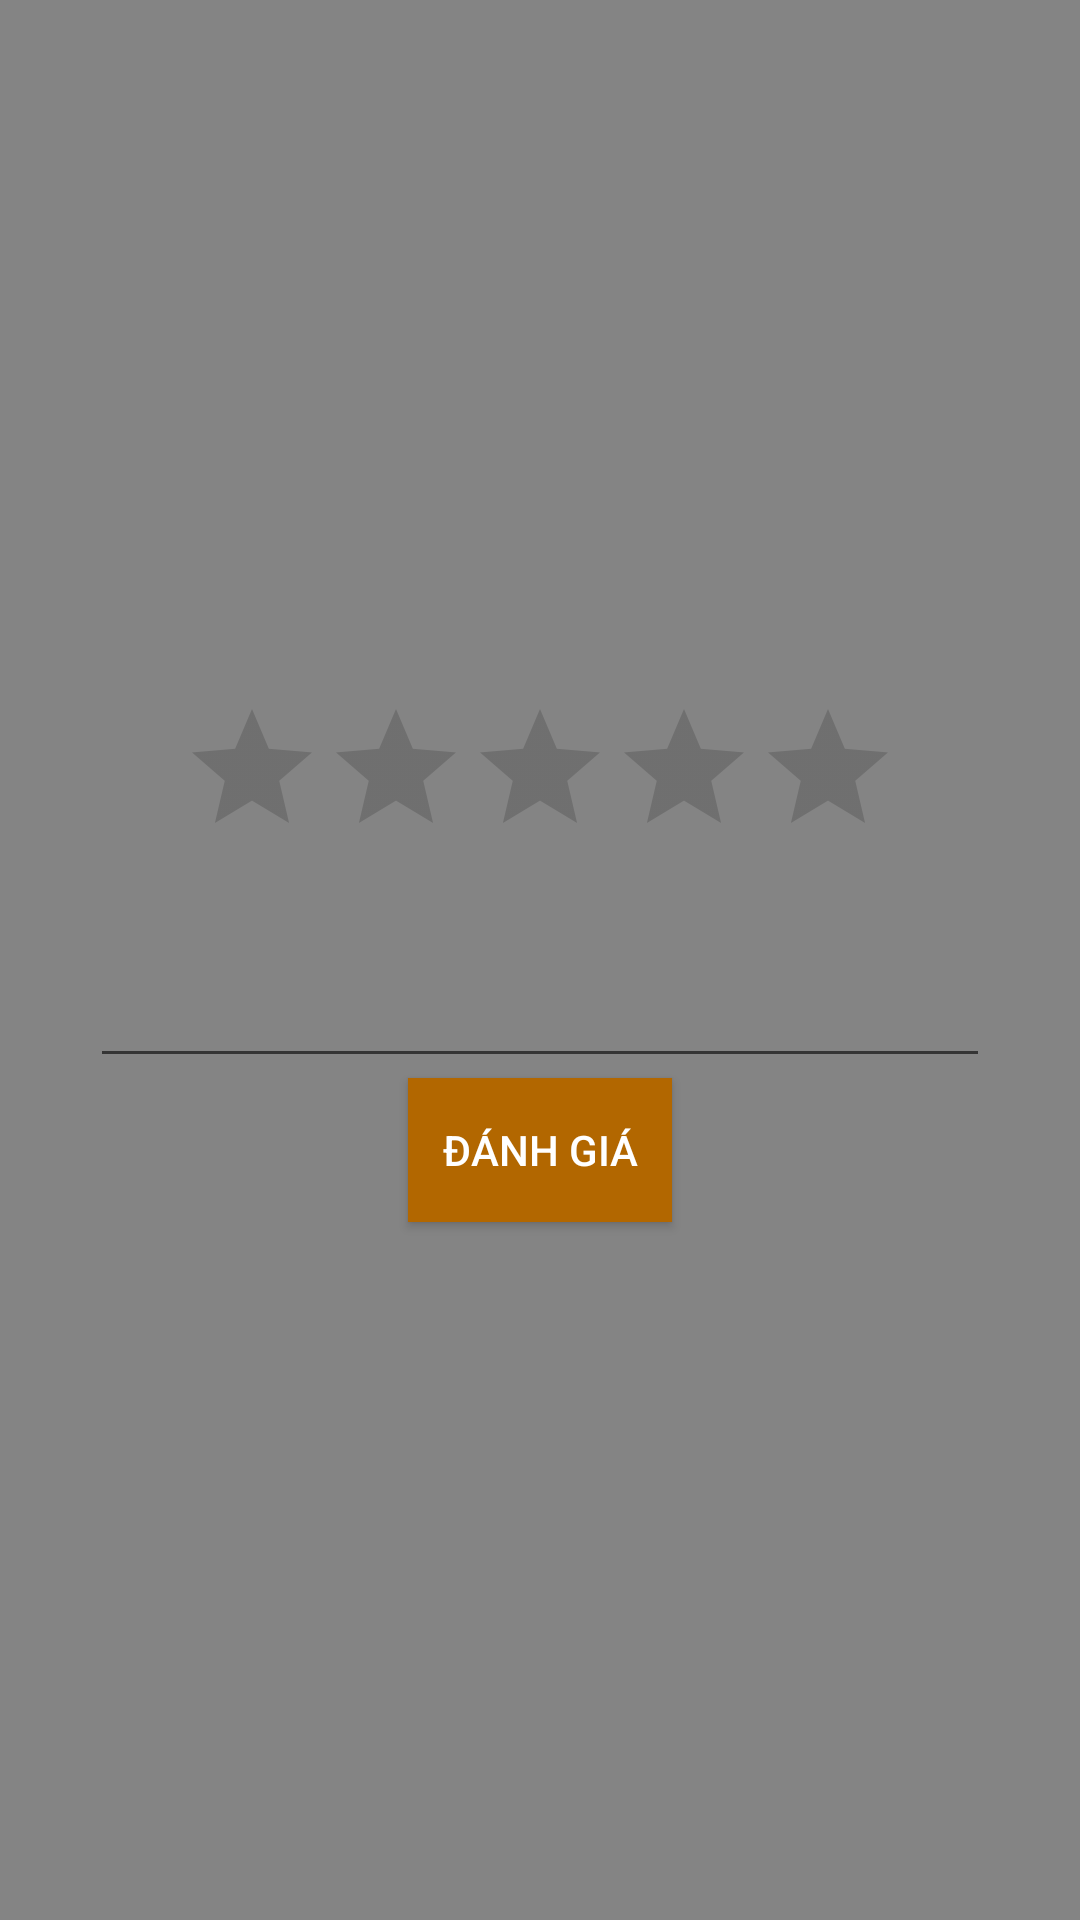

Android layout source for this screen:
<!-- AndroidManifest.xml: application theme AppTheme -->
<!-- res/layout/dialog_rating.xml -->
<?xml version="1.0" encoding="utf-8"?>
<LinearLayout
    xmlns:android="http://schemas.android.com/apk/res/android"
    xmlns:tools="http://schemas.android.com/tools"
    android:orientation="vertical"
    android:background="#848484"
    android:padding="20dp"
    android:gravity="center"
    android:layout_width="match_parent"
    android:layout_height="match_parent">

    <RatingBar
        android:id="@+id/ratingBar"
        android:numStars="5"

        android:pointerIcon="all_scroll"
        android:layout_width="wrap_content"
        android:layout_height="wrap_content"
        tools:layout_editor_absoluteX="40dp"
        tools:layout_editor_absoluteY="26dp"
        tools:ignore="MissingConstraints" />
    <EditText
        android:layout_width="300dp"
        android:layout_height="70dp"
        android:lines="2"
        android:textColor="@color/text_color_white"
        android:id="@+id/edtComment"
        />
    <Button
        android:id="@+id/btnRating"
        android:text="Đánh giá"
        android:background="@color/colorPrimaryDark"
        android:textColor="@color/text_color_white"
        android:layout_width="wrap_content"
        android:layout_height="wrap_content" />
</LinearLayout>
<!-- resources referenced by this layout -->
<resources>
  <color name="colorPrimaryDark">#B26700</color>
  <color name="text_color_white">#fff</color>
  <style name="AppTheme" parent="Theme.AppCompat.Light.NoActionBar">
          
          <item name="colorPrimary">@color/colorPrimary</item>
          <item name="colorPrimaryDark">@color/colorPrimaryDark</item>
          <item name="colorAccent">@color/colorAccent</item>
      </style>
  <color name="colorPrimary">#FFA400</color>
  <color name="colorAccent">#FF9505</color>
</resources>
